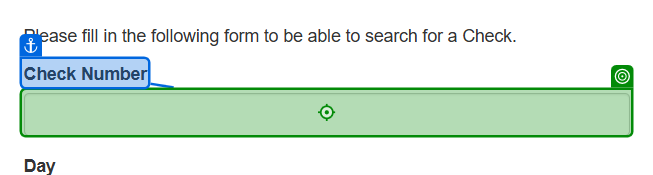
Workflow: SearchClientCheck

Step 1: type [in_CheckNumber] into the text box in window 'ACME System 1 - Search Client Check' (msedge.exe)

Step 2: type [in_CheckDate] into the text box in window 'ACME System 1 - Search Client Check' (msedge.exe) (no picture)

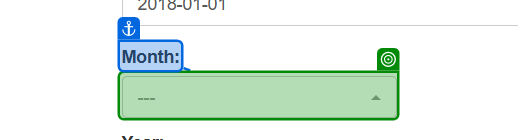
Step 3: select [in_Month] in the button '---' in window 'ACME System 1 - Search Client Check' (msedge.exe)
